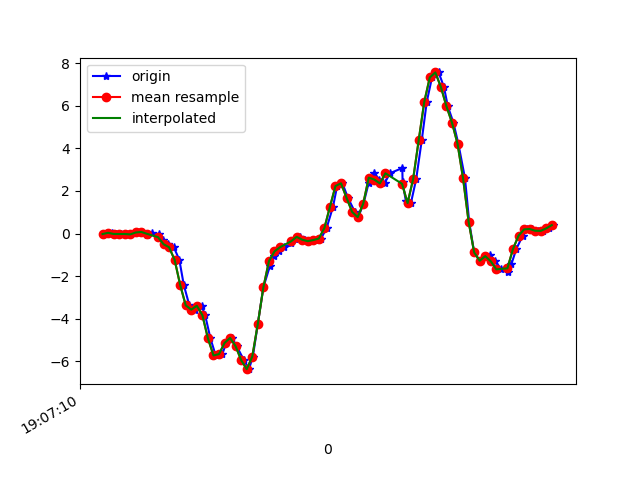

Values plotted in this chart, from the file beside it:
1618772831049, 1468514952442755, -0.02618644, -0.13370165, 0.03308371
1618772831075, 1468514971465635, 0.03246, -0.07384, 0.08684
1618772831087, 1468514990513331, -0.0213, -0.174, 0.09906
1618772831105, 1468515009536211, -0.02374, 0.04834, 0.09173
1618772831124, 1468515028559123, -0.02252, -0.3109, 0.1601
1618772831144, 1468515047593347, -0.04085, -0.185, 0.1125
1618772831165, 1468515066617299, 0.04956, 0.1607, 0.0844
1618772831182, 1468515085641251, 0.07277, -0.2522, 0.1308
1618772831201, 1468515104689987, -0.05306, -0.2131, 0.07584
1618772831219, 1468515123713955, 0.0239, 0.05444, 0.06607
1618772831243, 1468515142737923, -0.02985, -0.262, 0.1601
1618772831258, 1468515161742435, -0.3121, -0.2375, 0.1944
1618772831277, 1468515180765155, -0.5027, -0.06895, 0.2701
1618772831297, 1468515199812643, -0.6468, -0.06284, 0.479
1618772831317, 1468515218835363, -1.241, -0.3536, 0.6867
1618772831333, 1468515237858083, -2.42, -0.1691, 0.9286
1618772831353, 1468515256894275, -3.375, -0.2009, 1.305
1618772831372, 1468515275942467, -3.577, -1.074, 1.637
1618772831397, 1468515294965859, -3.393, -1.035, 1.858
1618772831410, 1468515313989283, -3.836, -1.164, 2.025
1618772831429, 1468515333012707, -4.924, -1.622, 2.071
1618772831448, 1468515352046755, -5.727, -2.145, 2.092
1618772831472, 1468515371095459, -5.664, -2.482, 2.04
1618772831486, 1468515390119331, -5.139, -2.716, 1.951
1618772831506, 1468515409143203, -4.905, -2.966, 1.851
1618772831524, 1468515428167075, -5.299, -3.253, 1.69
1618772831550, 1468515447217251, -5.952, -3.519, 1.425
1618772831568, 1468515466241251, -6.372, -3.683, 1.078
1618772831582, 1468515485265123, -5.778, -3.6, 0.7637
1618772831600, 1468515504313891, -4.239, -3.117, 0.4057
1618772831620, 1468515523337827, -2.523, -2.594, 0.0844
1618772831643, 1468515542361763, -1.546, -1.961, -0.03655
1618772831658, 1468515561372259, -1.057, -1.189, -0.01701
1618772831677, 1468515580420579, -0.8423, -0.4147, -0.1355
1618772831695, 1468515599444067, -0.6432, 0.4124, -0.2528
1618772831721, 1468515618467555, -0.466, 1.232, -0.232
1618772831733, 1468515637491043, -0.2644, 1.936, -0.2003
1618772831752, 1468515656531683, -0.1569, 2.638, -0.2577
1618772831771, 1468515675554979, -0.2925, 3.343, -0.3334
1618772831796, 1468515694578211, -0.3597, 4.018, -0.3322
1618772831810, 1468515713601507, -0.3072, 4.791, -0.3334
1618772831828, 1468515732649571, -0.2351, 5.751, -0.3102
1618772831848, 1468515751666659, 0.2585, 6.544, -0.2455
1618772831871, 1468515770689763, 1.254, 7.024, -0.1795
1618772831886, 1468515789712867, 2.233, 7.332, -0.2149
1618772831905, 1468515808760803, 2.359, 7.566, -0.4947
1618772831925, 1468515827783907, 1.672, 7.6, -0.7965
1618772831950, 1468515846807011, 1.015, 7.282, -0.7452
1618772831962, 1468515865823843, 0.7679, 6.802, -0.623
1618772831981, 1468515884871523, 1.401, 6.183, -0.8588
1618772832000, 1468515903894499, 2.395, 5.529, -1.131
1618772832019, 1468515922917603, 2.855, 4.679, -1.281
1618772832038, 1468515941965283, 2.533, 3.517, -1.303
1618772832057, 1468515960977763, 2.353, 2.429, -1.329
1618772832076, 1468515980117229, 2.828, 1.389, -1.19
1618772832121, 1468515999140077, 3.076, 0.3403, -0.7195
1618772832122, 1468516018187629, 2.417, -0.5833, -0.06954
1618772832134, 1468516037210349, 1.508, -1.187, 0.4815
1618772832152, 1468516056227437, 1.428, -1.589, 1.023
1618772832171, 1468516075250157, 2.557, -1.921, 1.55
1618772832191, 1468516094297581, 4.373, -2.052, 2.067
... 25 more rows
